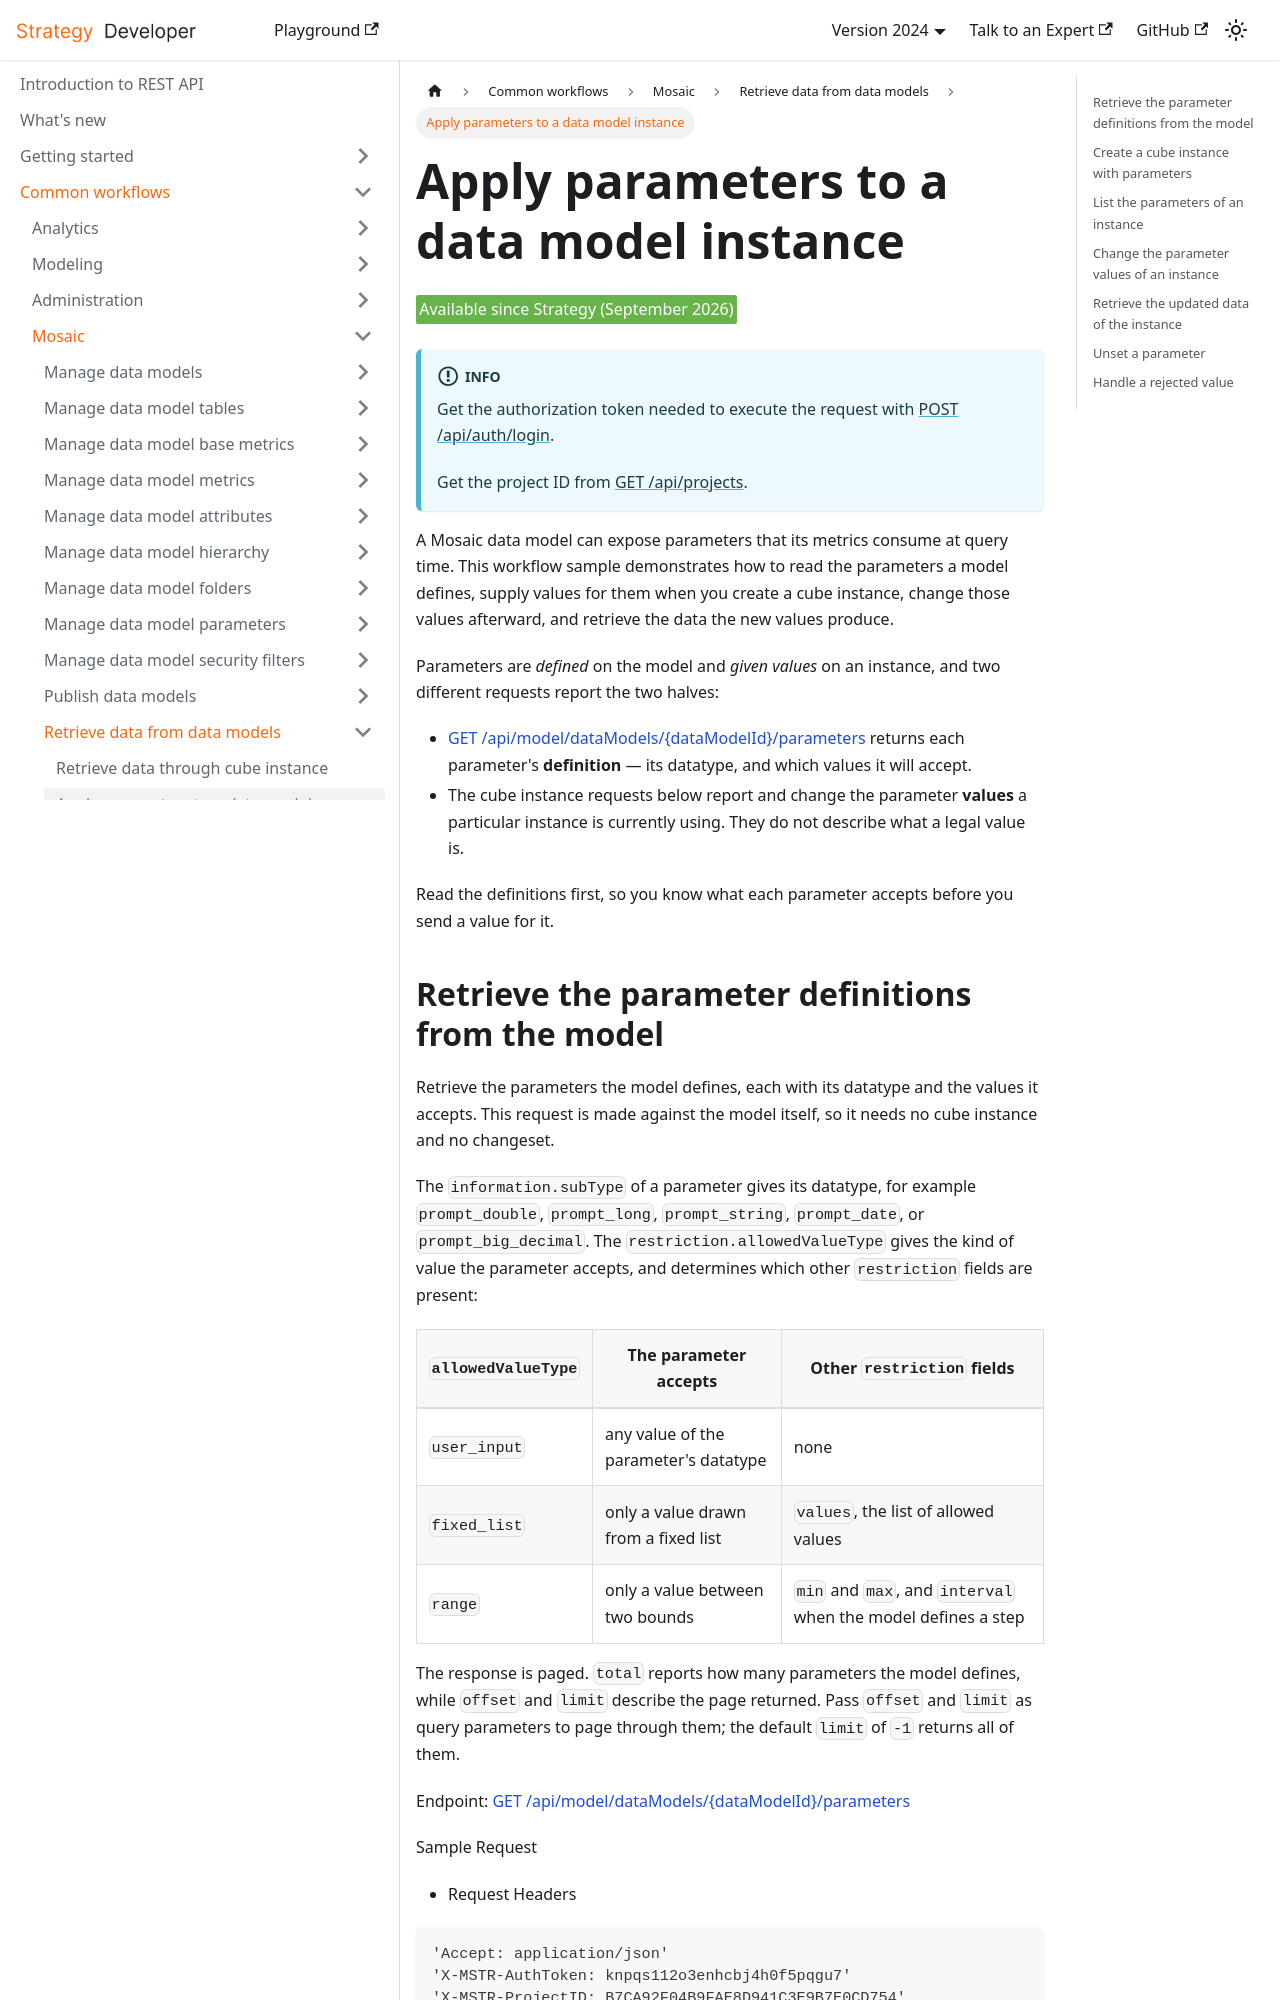

repository: MicroStrategy/rest-api-docs · page: common-workflows/mosaic/retrieve-data-from-data-models/apply-parameters-to-a-data-model-instance/index.html · generator: docusaurus

---
title: Apply parameters to a data model instance
description:
  This workflow demonstrates how to retrieve the parameter definitions of a Mosaic data model, and
  how to apply, retrieve, and change the parameter values of a data model instance using REST API.
---

<Available since="Strategy (September 2026)" />

:::info

Get the authorization token needed to execute the request with
[POST /api/auth/login](https://demo.microstrategy.com/MicroStrategyLibrary/api-docs/index.html#/Authentication/postLogin).

Get the project ID from
[GET /api/projects](https://demo.microstrategy.com/MicroStrategyLibrary/api-docs/index.html#/Projects/getProjects_1).

:::

A Mosaic data model can expose parameters that its metrics consume at query time. This workflow
sample demonstrates how to read the parameters a model defines, supply values for them when you
create a cube instance, change those values afterward, and retrieve the data the new values
produce.

Parameters are _defined_ on the model and _given values_ on an instance, and two different requests
report the two halves:

- [GET /api/model/dataModels/\{dataModelId}/parameters](https://demo.microstrategy.com/MicroStrategyLibrary/api-docs/index.html?visibility=all#/Data%20Models)
  returns each parameter's **definition** &mdash; its datatype, and which values it will accept.
- The cube instance requests below report and change the parameter **values** a particular instance
  is currently using. They do not describe what a legal value is.

Read the definitions first, so you know what each parameter accepts before you send a value for it.
